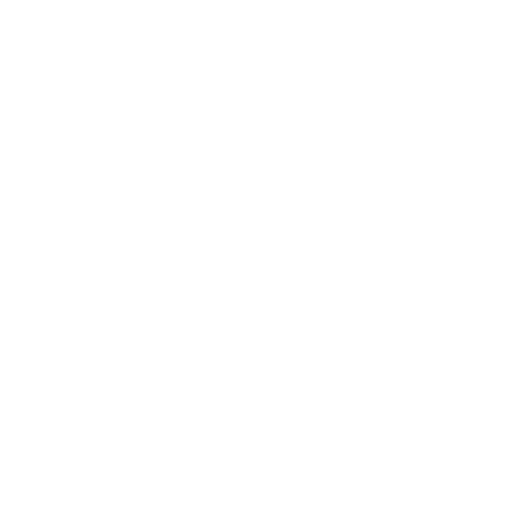
t = 0.00 s
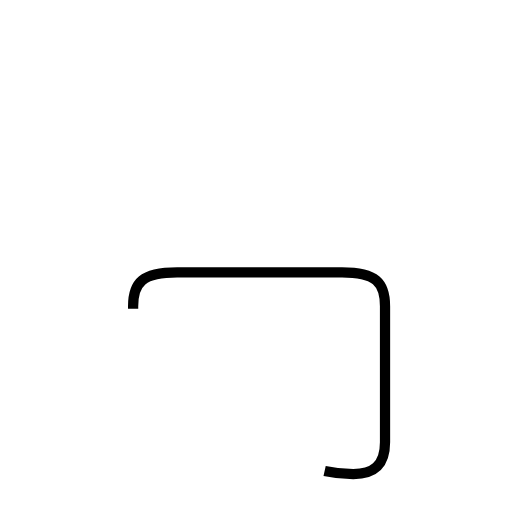
t = 1.50 s
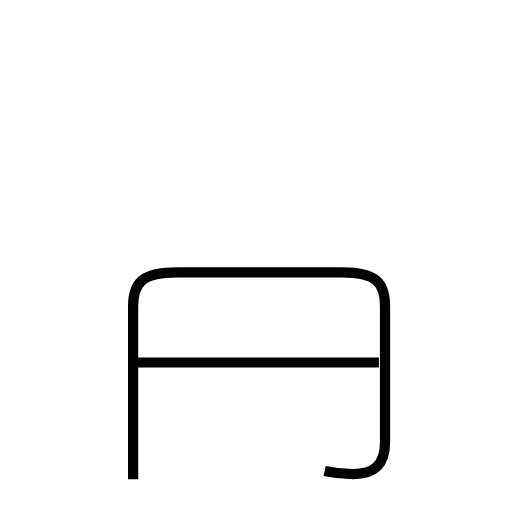
t = 2.71 s
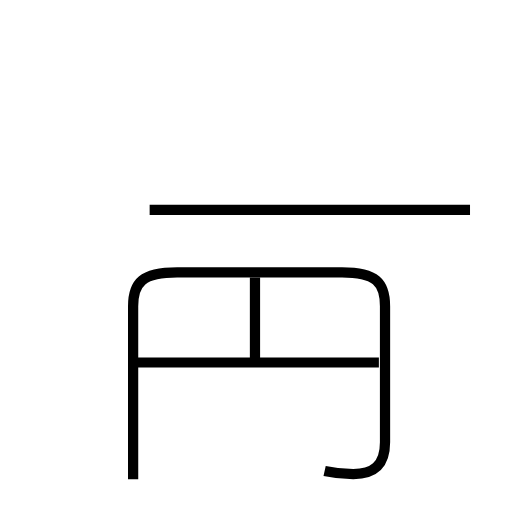
t = 3.90 s
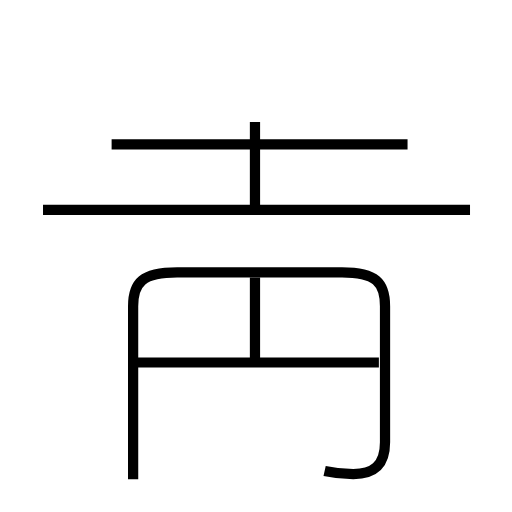
t = 5.34 s
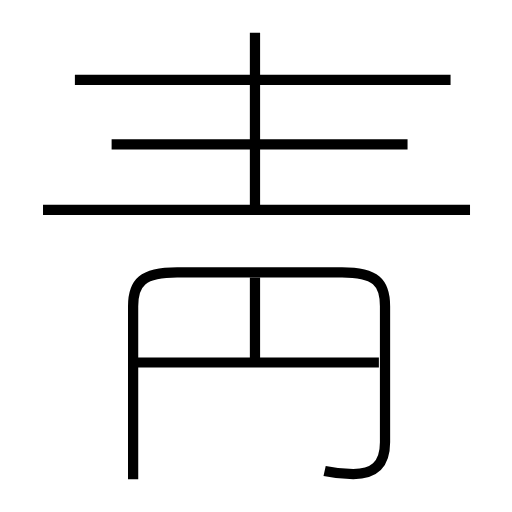
t = 6.70 s

The animated SVG that drew these frames (rendered in a browser with its animation timeline set to each time). Animation: 7 SMIL elements (animate=7); one cycle of 6.70 s.

<?xml version='1.0' encoding='utf-8'?>
<svg viewBox="0.0 -6.0 50.0 50.0" version="1.1" xmlns="http://www.w3.org/2000/svg"><rect x="-1000" y="-1000" width="2000" height="2000" stroke="white" fill="white" /><g style="fill:none;stroke:#000000;stroke-width:1"><path d="M 31.7 2.0 C 32.6 2.2 33.5 2.3 34.5 2.3 C 36.4 2.3 37.6 1.5 37.6 -0.8 L 37.6 -14.1 C 37.6 -16.4 36.7 -17.4 33.4 -17.4 L 17.3 -17.4 C 13.9 -17.4 13.0 -16.4 13.0 -14.1 L 13.0 2.8 " transform="translate(0.0 38.0)" stroke-dasharray="66.7472430177475" stroke-dashoffset="66.7472430177475"><animate attributeName="stroke-dashoffset" from="66.7472430177475" to="0" dur="2.0024172905324247s" begin="0s; anim_end.end" fill="freeze" id="anim0" /></path><path d="M 37.0 -8.6 L 13.3 -8.6 " transform="translate(0.0 38.0)" stroke-dasharray="23.7" stroke-dashoffset="23.7"><animate attributeName="stroke-dashoffset" from="23.7" to="0" dur="0.711s" begin="anim0.end" fill="freeze" id="anim1" /></path><path d="M 24.9 -8.8 L 24.9 -16.9 " transform="translate(0.0 38.0)" stroke-dasharray="8.099999999999998" stroke-dashoffset="8.099999999999998"><animate attributeName="stroke-dashoffset" from="8.099999999999998" to="0" dur="0.24299999999999994s" begin="anim1.end" fill="freeze" id="anim2" /></path><path d="M 45.9 -23.5 L 4.2 -23.5 " transform="translate(0.0 38.0)" stroke-dasharray="41.699999999999996" stroke-dashoffset="41.699999999999996"><animate attributeName="stroke-dashoffset" from="41.699999999999996" to="0" dur="1.251s" begin="anim2.end" fill="freeze" id="anim3" /></path><path d="M 39.8 -29.9 L 10.9 -29.9 " transform="translate(0.0 38.0)" stroke-dasharray="28.9" stroke-dashoffset="28.9"><animate attributeName="stroke-dashoffset" from="28.9" to="0" dur="0.8669999999999999s" begin="anim3.end" fill="freeze" id="anim4" /></path><path d="M 24.9 -23.4 L 24.9 -40.8 " transform="translate(0.0 38.0)" stroke-dasharray="17.4" stroke-dashoffset="17.4"><animate attributeName="stroke-dashoffset" from="17.4" to="0" dur="0.5219999999999999s" begin="anim4.end" fill="freeze" id="anim5" /></path><path d="M 44.0 -36.2 L 7.3 -36.2" transform="translate(0.0 38.0)" stroke-dasharray="36.7" stroke-dashoffset="36.7"><animate attributeName="stroke-dashoffset" from="36.7" to="0" dur="1.101s" begin="anim5.end" fill="freeze" id="anim_end" /></path></g></svg>
